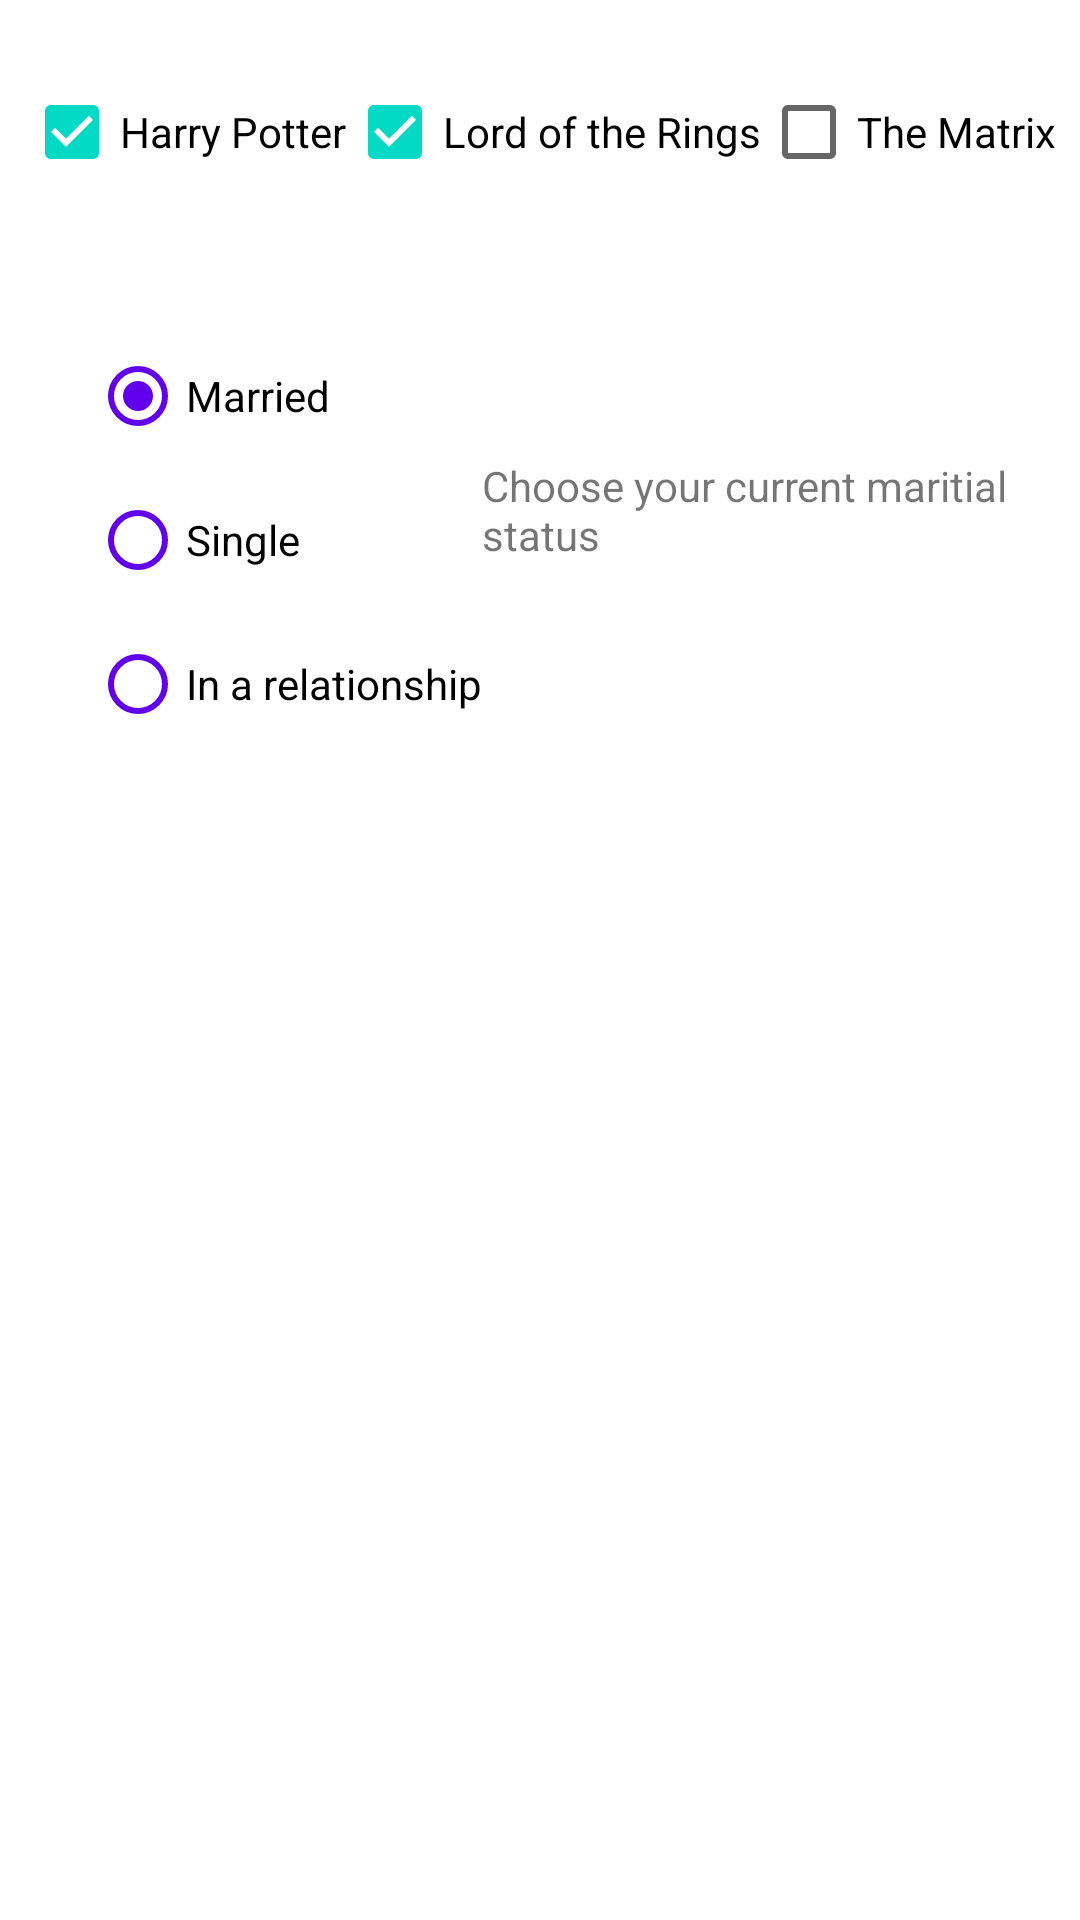

Write the Android layout XML for this screen, with the resource values it uses.
<!-- AndroidManifest.xml: application theme Theme.FromTutorial -->
<!-- res/layout/activity_main4.xml -->
<?xml version="1.0" encoding="utf-8"?>
<RelativeLayout xmlns:android="http://schemas.android.com/apk/res/android"
    xmlns:app="http://schemas.android.com/apk/res-auto"
    xmlns:tools="http://schemas.android.com/tools"
    android:layout_width="match_parent"
    android:layout_height="match_parent"
    tools:context=".MainActivity2">
    <RelativeLayout
        android:layout_width="wrap_content"
        android:layout_height="wrap_content"
        android:id="@+id/relativeL"
        android:layout_centerHorizontal="true"
        android:layout_marginTop="20dp">
    <CheckBox
        android:layout_width="wrap_content"
        android:layout_height="wrap_content"
        android:id="@+id/harry"
        android:text="Harry Potter"
        android:checked="true"/>
    <CheckBox
        android:layout_width="wrap_content"
        android:layout_height="wrap_content"
        android:id="@+id/lord"
        android:text="Lord of the Rings"
        android:layout_toRightOf="@+id/harry"
        android:checked="true"/>
    <CheckBox
        android:layout_width="wrap_content"
        android:layout_height="wrap_content"
        android:id="@+id/matrix"
        android:text="The Matrix"
        android:layout_toRightOf="@id/lord"
        android:checked="false"/>
    </RelativeLayout>
    <RelativeLayout
        android:layout_width="match_parent"
        android:layout_height="wrap_content"
        android:id="@+id/secondRL"
        android:layout_centerHorizontal="true"
        android:layout_below="@+id/relativeL"
        android:layout_marginTop="20dp">
        <RadioGroup
            android:layout_width="wrap_content"
            android:layout_height="wrap_content"
            android:layout_marginTop="20dp"
            android:orientation="vertical"
            android:id="@+id/status"
            android:layout_marginLeft="20dp"
            android:layout_centerHorizontal="false">

            <RadioButton
                android:id="@+id/married"
                android:layout_width="wrap_content"
                android:layout_height="wrap_content"
                android:checked="true"
                android:text="Married"
                android:layout_marginLeft="10dp"
                android:buttonTint="@color/design_default_color_primary"/>
            <RadioButton
                android:layout_width="wrap_content"
                android:layout_height="wrap_content"
                android:text="Single"
                android:id="@+id/single"
                android:layout_marginLeft="10dp"
                android:buttonTint="@color/design_default_color_primary"/>
            <RadioButton
                android:layout_width="wrap_content"
                android:layout_height="wrap_content"
                android:text="In a relationship"
                android:layout_marginLeft="10dp"
                android:id="@+id/inrel"
                android:buttonTint="@color/design_default_color_primary"/>
        </RadioGroup>

        <TextView
            android:layout_width="wrap_content"
            android:layout_height="wrap_content"
            android:layout_toRightOf="@+id/status"
            android:layout_centerInParent="true"
            android:text="Choose your current maritial status" />
    </RelativeLayout>
</RelativeLayout>
<!-- resources referenced by this layout -->
<resources>
  <style name="Theme.FromTutorial" parent="Theme.MaterialComponents.DayNight.DarkActionBar">
          
          <item name="colorPrimary">@color/purple_500</item>
          <item name="colorPrimaryVariant">@color/purple_700</item>
          <item name="colorOnPrimary">@color/white</item>
          
          <item name="colorSecondary">@color/teal_200</item>
          <item name="colorSecondaryVariant">@color/teal_700</item>
          <item name="colorOnSecondary">@color/black</item>
          
          <item name="android:statusBarColor" tools:targetApi="l">?attr/colorPrimaryVariant</item>
          
      </style>
  <!-- not gathered from this repository: default colours our renderer supplied (Android Studio template values) -->
  <color name="purple_500">#FF6200EE</color>
  <color name="purple_700">#FF3700B3</color>
  <color name="teal_200">#FF03DAC5</color>
  <color name="teal_700">#FF018786</color>
  <color name="black">#FF000000</color>
  <color name="white">#FFFFFFFF</color>
</resources>
